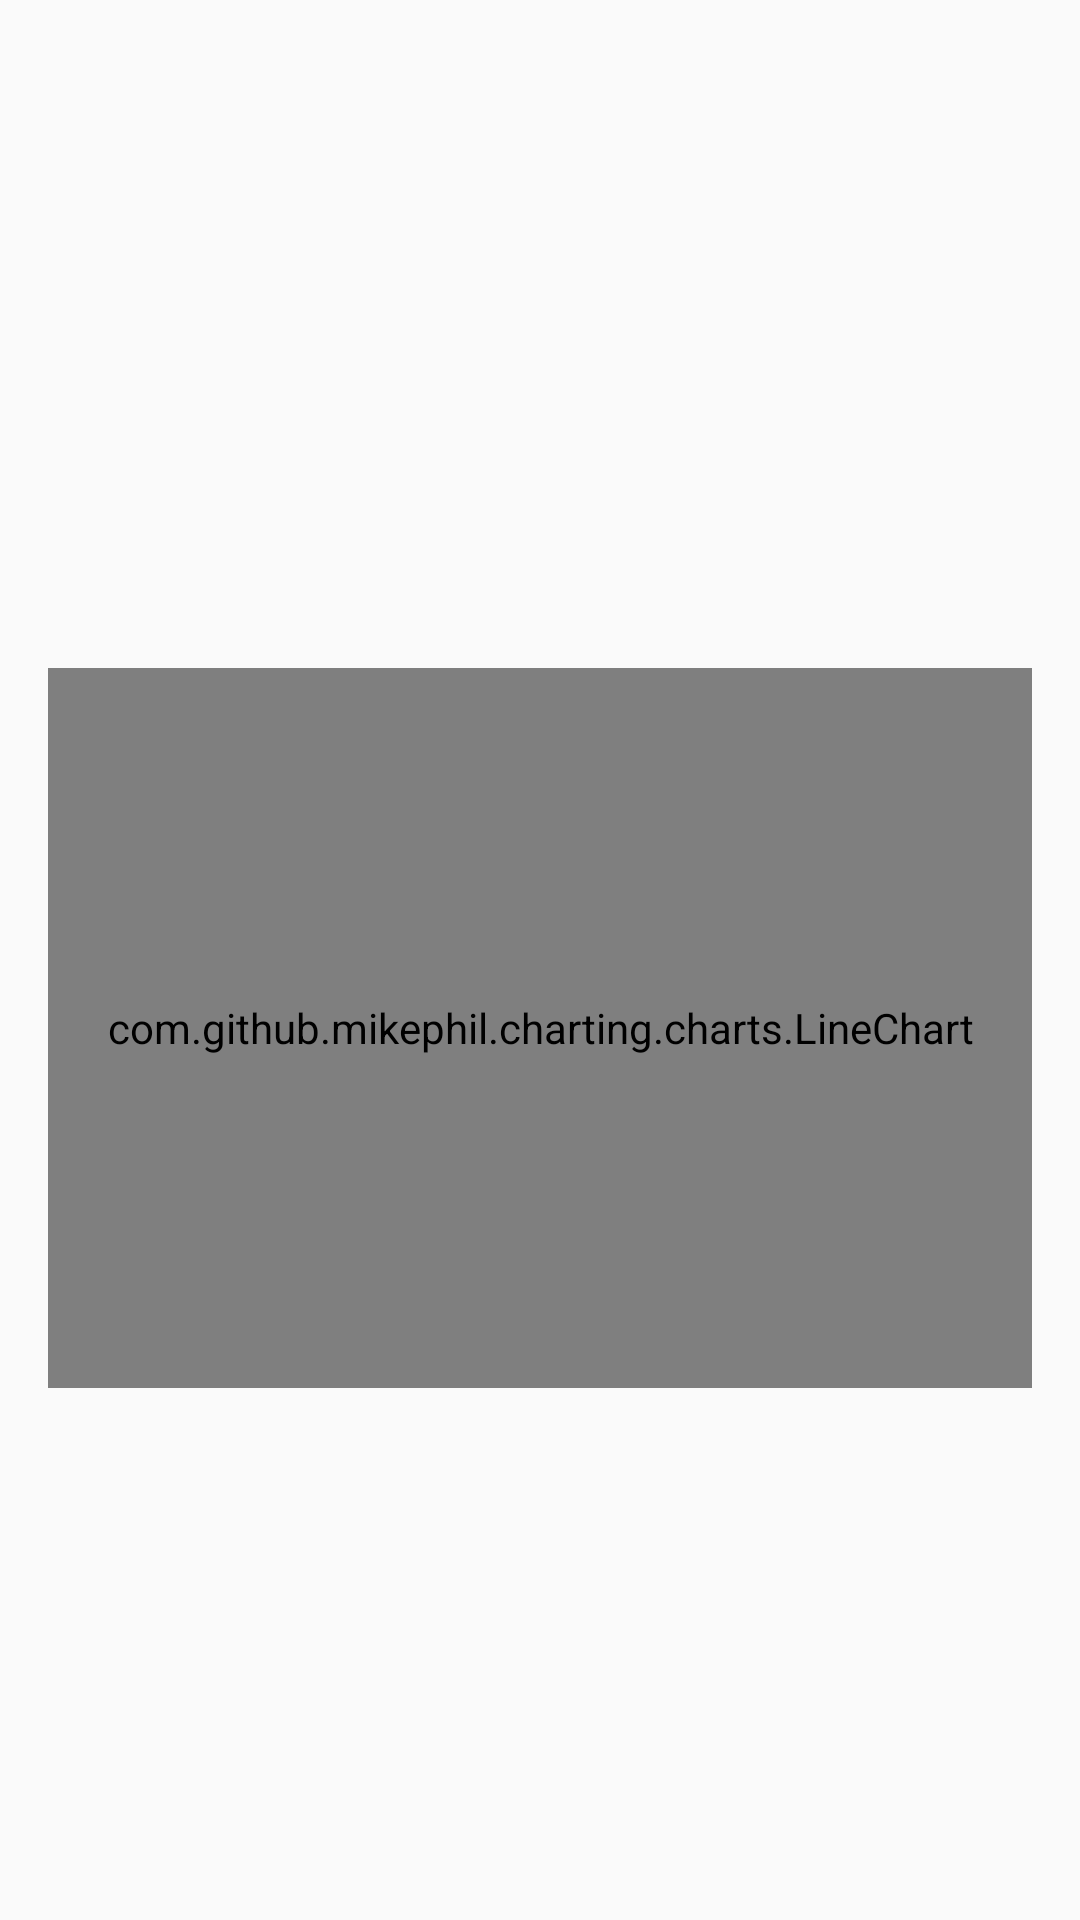

This screen was rendered from an Android layout file. Write that file and the resources it references.
<!-- AndroidManifest.xml: application theme Theme.AppCompat.Light.NoActionBar -->
<!-- res/layout/chart.xml -->
<?xml version="1.0" encoding="utf-8"?>
<android.support.constraint.ConstraintLayout
    xmlns:android="http://schemas.android.com/apk/res/android"
    xmlns:app="http://schemas.android.com/apk/res-auto"
    xmlns:tools="http://schemas.android.com/tools"
    android:layout_width="match_parent"
    android:layout_height="match_parent">

    <com.github.mikephil.charting.charts.LineChart
        android:id="@+id/task_category"
        android:layout_width="0dp"
        android:layout_height="240dp"
        app:layout_constraintBottom_toTopOf="@+id/guideline6"
        app:layout_constraintHorizontal_bias="0.0"
        app:layout_constraintLeft_toLeftOf="parent"
        app:layout_constraintRight_toRightOf="parent"
        app:layout_constraintTop_toTopOf="@+id/guideline5"
        app:layout_constraintVertical_bias="0.529"
        android:layout_marginLeft="16dp"
        android:layout_marginRight="16dp"
        android:layout_marginStart="16dp"
        android:layout_marginEnd="16dp"/>

    <android.support.constraint.Guideline
        android:layout_width="wrap_content"
        android:layout_height="wrap_content"
        android:id="@+id/guideline5"
        android:orientation="horizontal"
        app:layout_constraintGuide_percent="0.34"
        tools:layout_editor_absoluteY="193dp"
        tools:layout_editor_absoluteX="0dp"/>

    <android.support.constraint.Guideline
        android:layout_width="wrap_content"
        android:layout_height="wrap_content"
        android:id="@+id/guideline6"
        android:orientation="horizontal"
        app:layout_constraintGuide_percent="0.73"
        tools:layout_editor_absoluteY="414dp"
        tools:layout_editor_absoluteX="0dp"/>

</android.support.constraint.ConstraintLayout>
<!-- resources referenced by this layout -->
<resources>

</resources>
